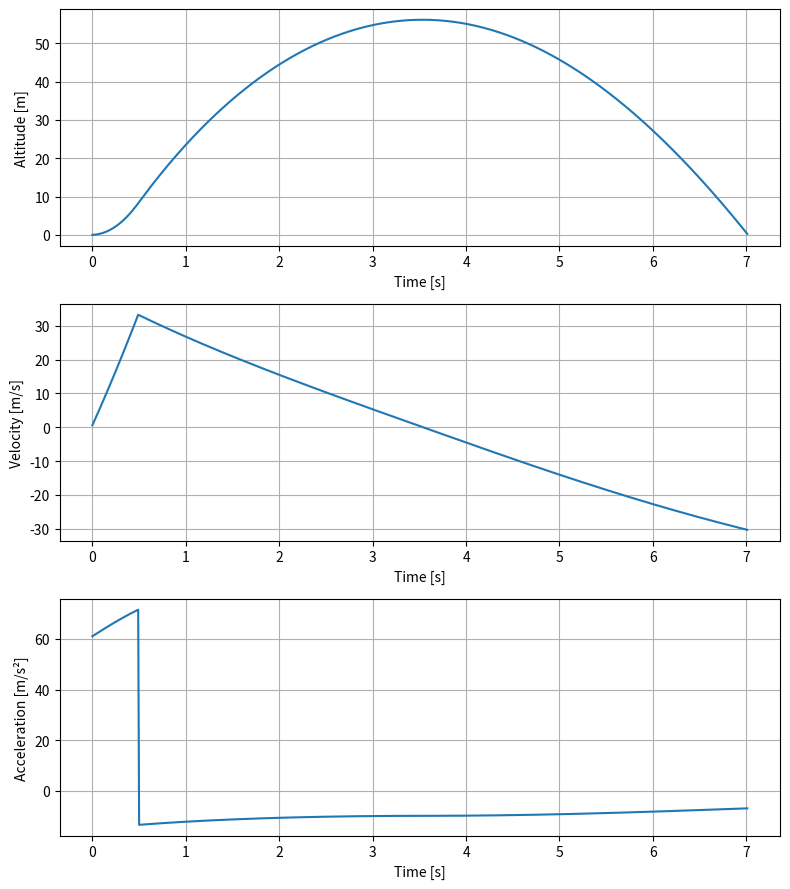

The script that saved this image:
import numpy as np
import matplotlib.pyplot as plt

# ---- パラメータ ----
dt = 0.01                 # 時間刻み [s]
t_max = 30.0              # シミュレーション時間 [s]

# ロケット諸元
mass_wet = 0.12           # 全備質量 [kg]
mass_dry = 0.10           # 乾燥質量（燃料燃焼後）[kg]
drag_coeff = 0.75         # 抗力係数
cross_area = 0.0007       # 断面積 [m²]（直径40mmなら約0.0014）
air_density = 1.225       # 空気密度 [kg/m³]
gravity = 9.81            # 重力加速度 [m/s²]

# 推力カーブ（簡易：バーンタイム中は一定推力）
thrust_force = 8.5       # 推力 [N]
burn_time = 0.5           # バーンタイム [s]（A8-3のバーンタイム）

# 推力関数: バーンタイム中は一定推力
def get_thrust(t):
    return thrust_force if t < burn_time else 0.0

# 質量関数: バーンタイム中は質量が減少
def get_mass(t):
    if t < burn_time:
        return mass_wet - (mass_wet - mass_dry) * (t / burn_time)
    return mass_dry

# ---- シミュレーションループ ----
t_list, alt_list, vel_list, acc_list = [], [], [], []
alt, vel = 0.0, 0.0

for t in np.arange(0, t_max, dt):
    mass   = get_mass(t)
    thrust = get_thrust(t)
    drag   = 0.5 * drag_coeff * air_density * cross_area * vel**2 * np.sign(vel)
    acc    = (thrust - mass * gravity - drag) / mass

    vel += acc * dt
    alt += vel * dt

    if alt < 0 and t > 1.0:
        break

    t_list.append(t)
    alt_list.append(alt)
    vel_list.append(vel)
    acc_list.append(acc)

print(f"最大高度: {max(alt_list):.1f} m")
print(f"最大速度: {max(vel_list):.1f} m/s")

fig, axes = plt.subplots(3, 1, figsize=(8, 9))
axes[0].plot(t_list, alt_list); axes[0].set_ylabel("Altitude [m]") #高度
axes[1].plot(t_list, vel_list); axes[1].set_ylabel("Velocity [m/s]") #速度
axes[2].plot(t_list, acc_list); axes[2].set_ylabel("Acceleration [m/s²]") #加速度
for ax in axes:
    ax.grid(True); ax.set_xlabel("Time [s]") #時間
plt.tight_layout()
plt.savefig("flight_profile.png")
plt.show()
